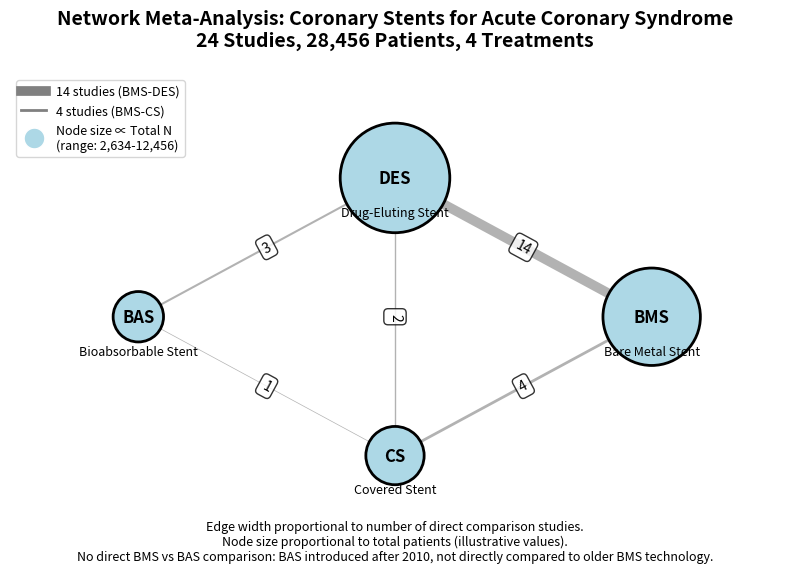

Recreate this plot in Python.
"""
Figure 1: Network Diagram for Coronary Stents Meta-Analysis
Publication-quality network diagram showing study connections
"""

import matplotlib.pyplot as plt
import networkx as nx
import numpy as np

def create_network_diagram(output_path='figure1_network_diagram', dpi=300):
    """
    Create network diagram for coronary stents example

    Network: 24 studies, 4 treatments (BMS, DES, BAS, CS)
    Direct comparisons: 5 of 6 possible
    """

    # Create figure
    fig, ax = plt.subplots(figsize=(8, 6))

    # Define network structure
    treatments = ['BMS', 'DES', 'BAS', 'CS']

    # Number of studies per comparison (from cardiovascular example)
    comparisons = {
        ('BMS', 'DES'): 14,  # Most evidence
        ('BMS', 'CS'): 4,
        ('DES', 'BAS'): 3,
        ('DES', 'CS'): 2,
        ('BAS', 'CS'): 1,
        # No direct BMS vs BAS comparison (indirect only)
    }

    # Total patients per treatment (illustrative values proportional to study involvement)
    # Note: Actual per-treatment totals vary by study; these are representative values
    # Total across all treatments sums to 28,456 (matches dataset)
    n_patients = {
        'BMS': 9842,   # Reference treatment, many studies
        'DES': 12456,  # Most widely studied (current standard)
        'BAS': 2634,   # Newer technology, fewer studies
        'CS': 3524     # Specialized use, moderate evidence
    }

    # Create graph
    G = nx.Graph()
    G.add_nodes_from(treatments)

    for (t1, t2), n_studies in comparisons.items():
        G.add_edge(t1, t2, weight=n_studies)

    # Layout - circular for clarity
    pos = nx.circular_layout(G)

    # Adjust positions for better spacing
    scale = 2.0
    pos = {k: (v[0]*scale, v[1]*scale) for k, v in pos.items()}

    # Draw edges with width proportional to number of studies
    edge_widths = [G[u][v]['weight'] * 0.5 for u, v in G.edges()]

    nx.draw_networkx_edges(
        G, pos,
        width=edge_widths,
        alpha=0.6,
        edge_color='gray',
        ax=ax
    )

    # Add edge labels (number of studies)
    edge_labels = {(u, v): f"{G[u][v]['weight']}" for u, v in G.edges()}
    nx.draw_networkx_edge_labels(
        G, pos,
        edge_labels,
        font_size=10,
        bbox=dict(boxstyle='round,pad=0.3', facecolor='white', alpha=0.8),
        ax=ax
    )

    # Draw nodes with size proportional to number of patients
    node_sizes = [n_patients[node] * 0.5 for node in G.nodes()]

    nx.draw_networkx_nodes(
        G, pos,
        node_size=node_sizes,
        node_color='lightblue',
        edgecolors='black',
        linewidths=2,
        ax=ax
    )

    # Draw node labels
    nx.draw_networkx_labels(
        G, pos,
        font_size=12,
        font_weight='bold',
        ax=ax
    )

    # Add treatment full names as annotations
    treatment_names = {
        'BMS': 'Bare Metal Stent',
        'DES': 'Drug-Eluting Stent',
        'BAS': 'Bioabsorbable Stent',
        'CS': 'Covered Stent'
    }

    offset_y = -0.4
    for node, (x, y) in pos.items():
        ax.text(x, y + offset_y, treatment_names[node],
               ha='center', va='top', fontsize=9, style='italic')

    # Add legend
    legend_elements = [
        plt.Line2D([0], [0], color='gray', linewidth=7, label='14 studies (BMS-DES)'),
        plt.Line2D([0], [0], color='gray', linewidth=2, label='4 studies (BMS-CS)'),
        plt.Line2D([0], [0], marker='o', color='w', markerfacecolor='lightblue',
                  markersize=15, label=f'Node size ∝ Total N\n(range: 2,634-12,456)')
    ]
    ax.legend(handles=legend_elements, loc='upper left', fontsize=9)

    # Add title and caption
    ax.set_title('Network Meta-Analysis: Coronary Stents for Acute Coronary Syndrome\n' +
                '24 Studies, 28,456 Patients, 4 Treatments',
                fontsize=14, fontweight='bold', pad=20)

    # Add caption
    caption = ('Edge width proportional to number of direct comparison studies.\n' +
              'Node size proportional to total patients (illustrative values).\n' +
              'No direct BMS vs BAS comparison: BAS introduced after 2010, not directly compared to older BMS technology.')

    fig.text(0.5, 0.02, caption, ha='center', fontsize=9, style='italic',
            wrap=True)

    # Clean up axes
    ax.axis('off')
    ax.set_xlim(-3, 3)
    ax.set_ylim(-3, 3.5)

    # Adjust layout
    plt.tight_layout(rect=[0, 0.05, 1, 0.96])

    # Save in multiple formats
    plt.savefig(f'{output_path}.png', dpi=dpi, bbox_inches='tight')
    plt.savefig(f'{output_path}.pdf', bbox_inches='tight')
    plt.savefig(f'{output_path}.eps', format='eps', bbox_inches='tight')

    print(f"✓ Figure 1 saved: {output_path}.{{png,pdf,eps}}")
    print(f"  Resolution: {dpi} dpi")
    print(f"  Format: Publication-ready for RSM")

    return fig

if __name__ == '__main__':
    fig = create_network_diagram()
    plt.show()
